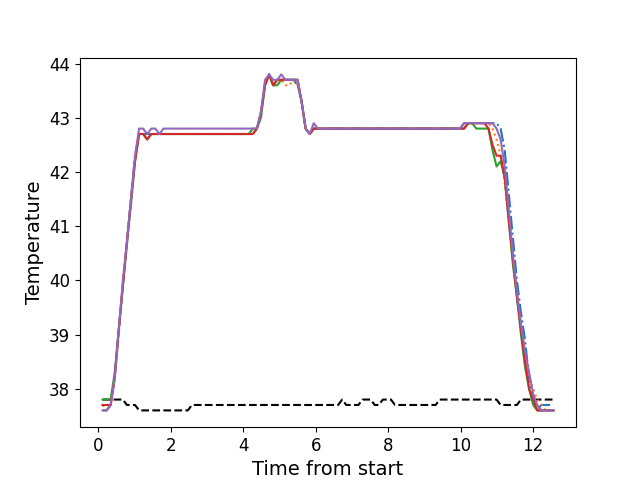

The file beside this chart, header and first rows:
, times, neutral, z1, z2, z3, z4, z5
0, 0.1206, 37.8, 37.6, 37.7, 37.8, 37.7, 37.6
1, 0.2322, 37.8, 37.6, 37.6, 37.8, 37.7, 37.6
2, 0.3448, 37.8, 37.7, 37.7, 37.8, 37.7, 37.7
3, 0.4565, 37.8, 38.2, 38.2, 38.3, 38.2, 38.2
4, 0.5691, 37.8, 39.1, 39.0, 39.1, 39.1, 39.1
5, 0.6807, 37.8, 39.9, 39.9, 39.9, 39.9, 40.0
6, 0.7923, 37.7, 40.7, 40.6, 40.7, 40.7, 40.7
7, 0.905, 37.7, 41.5, 41.4, 41.4, 41.5, 41.5
8, 1.017, 37.7, 42.3, 42.2, 42.2, 42.2, 42.3
9, 1.129, 37.6, 42.7, 42.7, 42.7, 42.7, 42.8
10, 1.241, 37.6, 42.7, 42.7, 42.7, 42.7, 42.8
11, 1.352, 37.6, 42.7, 42.6, 42.6, 42.6, 42.7
12, 1.465, 37.6, 42.7, 42.7, 42.7, 42.7, 42.8
13, 1.577, 37.6, 42.7, 42.7, 42.7, 42.7, 42.8
14, 1.689, 37.6, 42.7, 42.7, 42.7, 42.7, 42.7
15, 1.801, 37.6, 42.7, 42.7, 42.7, 42.7, 42.8
16, 1.913, 37.6, 42.7, 42.7, 42.7, 42.7, 42.8
17, 2.026, 37.6, 42.7, 42.7, 42.7, 42.7, 42.8
18, 2.137, 37.6, 42.7, 42.7, 42.7, 42.7, 42.8
19, 2.25, 37.6, 42.7, 42.7, 42.7, 42.7, 42.8
20, 2.361, 37.6, 42.7, 42.7, 42.7, 42.7, 42.8
21, 2.473, 37.6, 42.7, 42.7, 42.7, 42.7, 42.8
22, 2.586, 37.7, 42.7, 42.7, 42.7, 42.7, 42.8
23, 2.698, 37.7, 42.7, 42.7, 42.7, 42.7, 42.8
24, 2.81, 37.7, 42.7, 42.7, 42.7, 42.7, 42.8
25, 2.922, 37.7, 42.7, 42.7, 42.7, 42.7, 42.8
26, 3.034, 37.7, 42.7, 42.7, 42.7, 42.7, 42.8
27, 3.146, 37.7, 42.7, 42.7, 42.7, 42.7, 42.8
28, 3.258, 37.7, 42.7, 42.7, 42.7, 42.7, 42.8
29, 3.37, 37.7, 42.7, 42.7, 42.7, 42.7, 42.8
30, 3.482, 37.7, 42.7, 42.7, 42.7, 42.7, 42.8
31, 3.594, 37.7, 42.7, 42.7, 42.7, 42.7, 42.8
32, 3.706, 37.7, 42.7, 42.7, 42.7, 42.7, 42.8
33, 3.819, 37.7, 42.7, 42.7, 42.7, 42.7, 42.8
34, 3.93, 37.7, 42.7, 42.7, 42.7, 42.7, 42.8
35, 4.043, 37.7, 42.7, 42.7, 42.7, 42.7, 42.8
36, 4.154, 37.7, 42.7, 42.7, 42.7, 42.7, 42.8
37, 4.267, 37.7, 42.7, 42.7, 42.8, 42.7, 42.8
38, 4.379, 37.7, 42.8, 42.8, 42.8, 42.8, 42.8
39, 4.49, 37.7, 43.1, 43.0, 43.0, 43.1, 43.1
40, 4.602, 37.7, 43.6, 43.6, 43.6, 43.6, 43.7
41, 4.715, 37.7, 43.8, 43.8, 43.8, 43.8, 43.8
42, 4.827, 37.7, 43.6, 43.6, 43.6, 43.6, 43.7
43, 4.939, 37.7, 43.7, 43.6, 43.6, 43.7, 43.7
44, 5.052, 37.7, 43.7, 43.7, 43.7, 43.7, 43.8
45, 5.163, 37.7, 43.7, 43.6, 43.7, 43.7, 43.7
46, 5.275, 37.7, 43.7, 43.6, 43.7, 43.7, 43.7
47, 5.387, 37.7, 43.7, 43.7, 43.7, 43.7, 43.7
48, 5.499, 37.7, 43.6, 43.6, 43.7, 43.7, 43.7
49, 5.612, 37.7, 43.3, 43.3, 43.3, 43.3, 43.3
50, 5.723, 37.7, 42.8, 42.8, 42.8, 42.8, 42.8
51, 5.836, 37.7, 42.7, 42.7, 42.7, 42.7, 42.7
52, 5.948, 37.7, 42.8, 42.8, 42.8, 42.8, 42.9
53, 6.06, 37.7, 42.8, 42.8, 42.8, 42.8, 42.8
54, 6.172, 37.7, 42.8, 42.8, 42.8, 42.8, 42.8
55, 6.284, 37.7, 42.8, 42.8, 42.8, 42.8, 42.8
56, 6.396, 37.7, 42.8, 42.8, 42.8, 42.8, 42.8
57, 6.508, 37.7, 42.8, 42.8, 42.8, 42.8, 42.8
58, 6.62, 37.7, 42.8, 42.8, 42.8, 42.8, 42.8
59, 6.732, 37.8, 42.8, 42.8, 42.8, 42.8, 42.8
... 52 more rows
